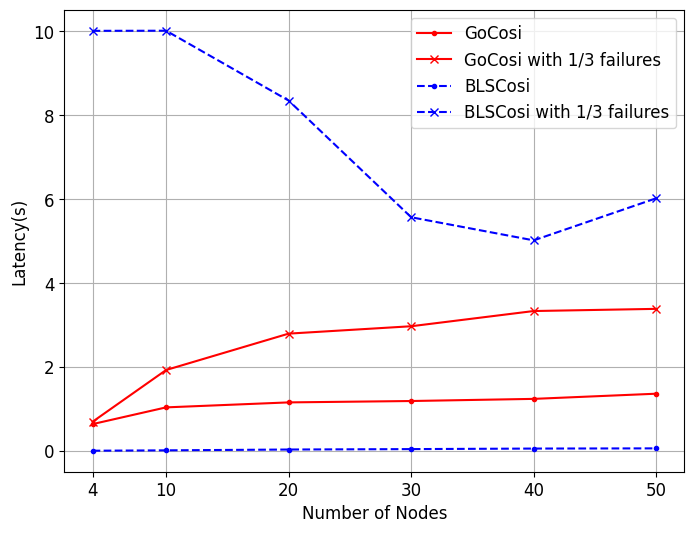

Recreate this plot in Python. (Note: this script raises an exception after producing the figure.)
import matplotlib.pyplot as plt

plt.rcParams['font.family'] = 'Times New Roman'
plt.rcParams['font.size'] = '12'
plt.rcParams['figure.figsize'] = (8.0, 6.0)  # 单位是inches

def node_time_fig():
    node_nums = [4, 10, 20, 30, 40, 50]

    color = {'gocosi': 'r', 'blscosi': 'b'}
    # arange返回一个数据，range返回一个list
    # arange 用于创建等差数组

    fig = plt.figure()
    # ax1显示y1  ,ax2显示y2
    ax1 = fig.subplots()
    gocosi_normal = [0.645321655, 1.043728733, 1.162276497, 1.195117044, 1.246071625, 1.36917716]
    gocosi_failing = [0.702014, 1.933499, 2.799725, 2.975602, 3.337802, 3.389581]
    blscosi_normal = [0.011547, 0.020596, 0.040082, 0.05019, 0.062895, 0.067557]
    blscosi_failing = [10.009992, 10.01263, 8.349161, 5.571029667, 5.02049275, 6.0231808]

    ax1.plot(node_nums, gocosi_normal, 'r-', marker='.', label='GoCosi')
    ax1.plot(node_nums, gocosi_failing, 'r-', marker='x', label='GoCosi with 1/3 failures')
    ax1.plot(node_nums, blscosi_normal, 'b--', marker='.', label='BLSCosi')
    ax1.plot(node_nums, blscosi_failing, 'b--', marker='x', label='BLSCosi with 1/3 failures')

    ax1.set_xlabel('Number of Nodes')
    ax1.set_ylabel('Latency(s)')

    plt.xticks(node_nums)
    plt.legend()
    plt.grid()
    plt.savefig('./output/gocosiCp.eps', dpi=300)  # eps文件，用于LaTeX
    plt.show()


if __name__ == '__main__':
    node_time_fig()